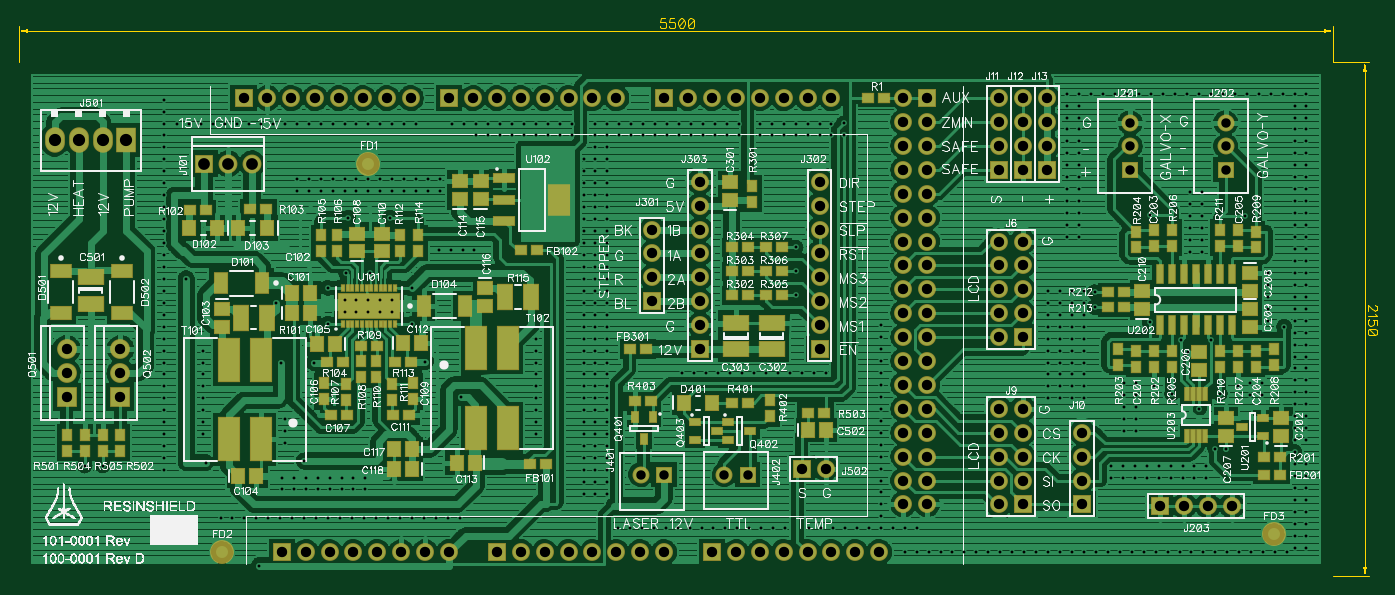
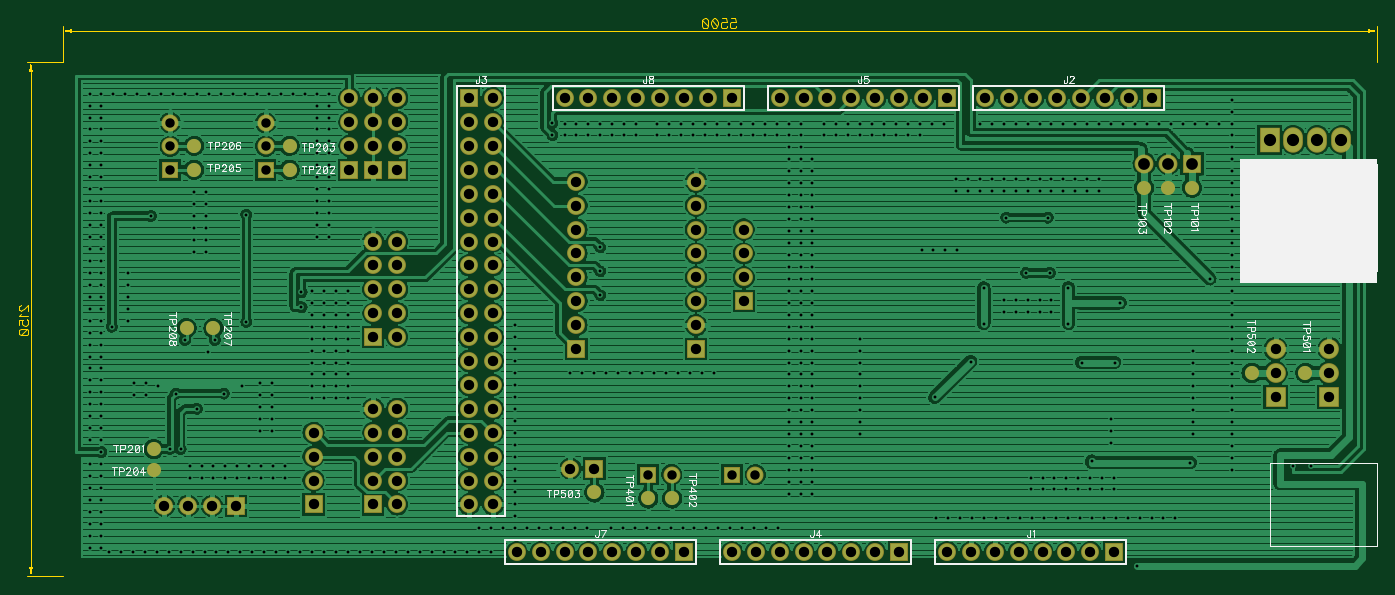
Circuit board: 10 layer files. Board 144.4 x 59.3 mm.
- bottom_copper: Bottom.gbr (108600 bytes)
- bottom_mask: BottomMask.gbr (2761 bytes)
- paste: BottomPaste.gbr (342 bytes)
- bottom_silk: BottomSilk.gbr (15504 bytes)
- drill: Through.drl (13778 bytes)
- top_copper: Top.gbr (129673 bytes)
- outline: TopDimension.gbr (2430 bytes)
- top_mask: TopMask.gbr (6346 bytes)
- paste: TopPaste.gbr (3809 bytes)
- top_silk: TopSilk.gbr (198128 bytes)

=== bottom_copper: Bottom.gbr (108600 bytes, source omitted) ===
=== bottom_mask: BottomMask.gbr ===
G04 DipTrace 2.4.0.2*
%INBottomMask.gbr*%
%MOIN*%
%ADD37R,0.0709X0.0709*%
%ADD38C,0.0709*%
%ADD46R,0.0748X0.0748*%
%ADD47C,0.0748*%
%ADD48C,0.0591*%
%ADD79C,0.0828*%
%ADD80R,0.0828X0.0828*%
%ADD85O,0.0828X0.1064*%
%ADD87R,0.0828X0.1064*%
%ADD91C,0.0789*%
%ADD92R,0.0789X0.0789*%
%FSLAX44Y44*%
G04*
G70*
G90*
G75*
G01*
%LNBotMask*%
%LPD*%
D46*
X11000Y1000D3*
D47*
X12000D3*
X13000D3*
X14000D3*
X15000D3*
X16000D3*
X17000D3*
X18000D3*
D46*
X9400Y20000D3*
D47*
X10400D3*
X11400D3*
X12400D3*
X13400D3*
X14400D3*
X15400D3*
X16400D3*
D46*
X38000D3*
D47*
X37000D3*
X38000Y19000D3*
X37000D3*
X38000Y18000D3*
X37000D3*
X38000Y17000D3*
X37000D3*
X38000Y16000D3*
X37000D3*
X38000Y15000D3*
X37000D3*
X38000Y14000D3*
X37000D3*
X38000Y13000D3*
X37000D3*
X38000Y12000D3*
X37000D3*
X38000Y11000D3*
X37000D3*
X38000Y10000D3*
X37000D3*
X38000Y9000D3*
X37000D3*
X38000Y8000D3*
X37000D3*
X38000Y7000D3*
X37000D3*
X38000Y6000D3*
X37000D3*
X38000Y5000D3*
X37000D3*
X38000Y4000D3*
X37000D3*
X38000Y3000D3*
X37000D3*
D46*
X20000Y1000D3*
D47*
X21000D3*
X22000D3*
X23000D3*
X24000D3*
X25000D3*
X26000D3*
X27000D3*
D46*
X18000Y20000D3*
D47*
X19000D3*
X20000D3*
X21000D3*
X22000D3*
X23000D3*
X24000D3*
X25000D3*
D46*
X42000Y10000D3*
D47*
X41000D3*
X42000Y11000D3*
X41000D3*
X42000Y12000D3*
X41000D3*
X42000Y13000D3*
X41000D3*
X42000Y14000D3*
X41000D3*
D46*
X29000Y1000D3*
D47*
X30000D3*
X31000D3*
X32000D3*
X33000D3*
X34000D3*
X35000D3*
X36000D3*
D46*
X27000Y20000D3*
D47*
X28000D3*
X29000D3*
X30000D3*
X31000D3*
X32000D3*
X33000D3*
X34000D3*
D46*
X42000Y3000D3*
D47*
X41000D3*
X42000Y4000D3*
X41000D3*
X42000Y5000D3*
X41000D3*
X42000Y6000D3*
X41000D3*
X42000Y7000D3*
X41000D3*
D46*
X44500Y3000D3*
D47*
Y4000D3*
Y5000D3*
Y6000D3*
D46*
X41000Y17000D3*
D47*
Y18000D3*
Y19000D3*
Y20000D3*
D46*
X42000Y17000D3*
D47*
Y18000D3*
Y19000D3*
Y20000D3*
D46*
X43000Y17000D3*
D47*
Y18000D3*
Y19000D3*
Y20000D3*
D92*
X7750Y17250D3*
D91*
X8750D3*
X9750D3*
D37*
X46500Y17000D3*
D38*
Y17984D3*
Y18969D3*
D37*
X50500Y17000D3*
D38*
Y17984D3*
Y18969D3*
D46*
X47750Y2937D3*
D47*
X48750D3*
X49750D3*
X50750D3*
D46*
X26500Y11500D3*
D47*
Y12500D3*
Y13500D3*
Y14500D3*
D46*
X33500Y9500D3*
D47*
Y10500D3*
Y11500D3*
Y12500D3*
Y13500D3*
Y14500D3*
Y15500D3*
Y16500D3*
D46*
X28500Y9500D3*
D47*
Y10500D3*
Y11500D3*
Y12500D3*
Y13500D3*
Y14500D3*
Y15500D3*
Y16500D3*
D37*
X26995Y4243D3*
D38*
X26011D3*
D37*
X30500Y4250D3*
D38*
X29516D3*
D87*
X4500Y18250D3*
D85*
X3500D3*
X2500D3*
X1500D3*
D46*
X32750Y4500D3*
D47*
X33750D3*
D80*
X2000Y7500D3*
D79*
Y8500D3*
Y9500D3*
D80*
X4250Y7500D3*
D79*
Y8500D3*
Y9500D3*
D48*
X7750Y16250D3*
X8750D3*
X9750D3*
X51187Y5312D3*
X45500Y17000D3*
Y18000D3*
X51187Y4437D3*
X49500Y17000D3*
Y18000D3*
X48687Y10375D3*
X49812D3*
X30500Y3250D3*
X29500D3*
X3000Y8500D3*
X5250D3*
X32750Y3500D3*
M02*

=== paste: BottomPaste.gbr ===
G04 DipTrace 2.4.0.2*
%INBottomPaste.gbr*%
%MOIN*%
%ADD48C,0.0591*%
%FSLAX44Y44*%
G04*
G70*
G90*
G75*
G01*
%LNBotPaste*%
%LPD*%
D48*
X7750Y16250D3*
X8750D3*
X9750D3*
X51187Y5312D3*
X45500Y17000D3*
Y18000D3*
X51187Y4437D3*
X49500Y17000D3*
Y18000D3*
X48687Y10375D3*
X49812D3*
X30500Y3250D3*
X29500D3*
X3000Y8500D3*
X5250D3*
X32750Y3500D3*
M02*

=== bottom_silk: BottomSilk.gbr (15504 bytes, source omitted) ===
=== drill: Through.drl (13778 bytes, source withheld) ===
=== top_copper: Top.gbr (129673 bytes, source omitted) ===
=== outline: TopDimension.gbr ===
G04 DipTrace 2.4.0.2*
%INTopDimension.gbr*%
%MOIN*%
%ADD13C,0.0014*%
%ADD116C,0.0062*%
%FSLAX44Y44*%
G04*
G70*
G90*
G75*
G01*
%LNTopDimension*%
%LPD*%
X0Y21500D2*
D13*
Y23009D1*
X55000Y21500D2*
Y23009D1*
X27500Y22812D2*
X394D1*
G36*
X0D2*
X394Y22891D1*
Y22734D1*
X0Y22812D1*
G37*
X27500D2*
D13*
X54606D1*
G36*
X55000D2*
X54606Y22734D1*
Y22891D1*
X55000Y22812D1*
G37*
Y21500D2*
D13*
X56509D1*
X55000Y0D2*
X56509D1*
X56312Y10750D2*
Y21106D1*
G36*
Y21500D2*
X56391Y21106D1*
X56234D1*
X56312Y21500D1*
G37*
Y10750D2*
D13*
Y394D1*
G36*
Y0D2*
X56234Y394D1*
X56391D1*
X56312Y0D1*
G37*
X27039Y23336D2*
D116*
X26848D1*
X26829Y23164D1*
X26848Y23183D1*
X26906Y23203D1*
X26963D1*
X27020Y23183D1*
X27059Y23145D1*
X27078Y23088D1*
Y23050D1*
X27059Y22992D1*
X27020Y22954D1*
X26963Y22935D1*
X26906D1*
X26848Y22954D1*
X26829Y22973D1*
X26810Y23011D1*
X27431Y23336D2*
X27240D1*
X27221Y23164D1*
X27240Y23183D1*
X27297Y23203D1*
X27354D1*
X27412Y23183D1*
X27450Y23145D1*
X27469Y23088D1*
Y23050D1*
X27450Y22992D1*
X27412Y22954D1*
X27354Y22935D1*
X27297D1*
X27240Y22954D1*
X27221Y22973D1*
X27201Y23011D1*
X27708Y23336D2*
X27650Y23317D1*
X27612Y23260D1*
X27593Y23164D1*
Y23107D1*
X27612Y23011D1*
X27650Y22954D1*
X27708Y22935D1*
X27746D1*
X27803Y22954D1*
X27841Y23011D1*
X27861Y23107D1*
Y23164D1*
X27841Y23260D1*
X27803Y23317D1*
X27746Y23336D1*
X27708D1*
X27841Y23260D2*
X27612Y23011D1*
X28099Y23336D2*
X28042Y23317D1*
X28003Y23260D1*
X27984Y23164D1*
Y23107D1*
X28003Y23011D1*
X28042Y22954D1*
X28099Y22935D1*
X28137D1*
X28195Y22954D1*
X28233Y23011D1*
X28252Y23107D1*
Y23164D1*
X28233Y23260D1*
X28195Y23317D1*
X28137Y23336D1*
X28099D1*
X28233Y23260D2*
X28003Y23011D1*
X56741Y11335D2*
X56760D1*
X56798Y11316D1*
X56817Y11297D1*
X56836Y11258D1*
Y11182D1*
X56817Y11144D1*
X56798Y11125D1*
X56760Y11105D1*
X56722D1*
X56683Y11125D1*
X56626Y11163D1*
X56435Y11354D1*
Y11086D1*
X56760Y10963D2*
X56779Y10924D1*
X56836Y10867D1*
X56435D1*
X56836Y10514D2*
Y10705D1*
X56664Y10724D1*
X56683Y10705D1*
X56703Y10647D1*
Y10590D1*
X56683Y10533D1*
X56645Y10494D1*
X56588Y10475D1*
X56550D1*
X56492Y10494D1*
X56454Y10533D1*
X56435Y10590D1*
Y10647D1*
X56454Y10705D1*
X56473Y10724D1*
X56511Y10743D1*
X56836Y10237D2*
X56817Y10294D1*
X56760Y10333D1*
X56664Y10352D1*
X56607D1*
X56511Y10333D1*
X56454Y10294D1*
X56435Y10237D1*
Y10199D1*
X56454Y10141D1*
X56511Y10103D1*
X56607Y10084D1*
X56664D1*
X56760Y10103D1*
X56817Y10141D1*
X56836Y10199D1*
Y10237D1*
X56760Y10103D2*
X56511Y10333D1*
M02*

=== top_mask: TopMask.gbr (6346 bytes, source omitted) ===
=== paste: TopPaste.gbr ===
G04 DipTrace 2.4.0.2*
%INTopPaste.gbr*%
%MOIN*%
%ADD65R,0.055X0.0983*%
%ADD67R,0.2451X0.0959*%
%ADD69R,0.0018X0.0196*%
%ADD71R,0.0077X0.0471*%
%ADD73R,0.0156X0.0707*%
%ADD75R,0.0766X0.12*%
%ADD77R,0.0766X0.0294*%
%ADD82R,0.0333X0.0176*%
%ADD84R,0.0176X0.0333*%
%ADD97R,0.0747X0.0471*%
%ADD99R,0.0471X0.055*%
%ADD101R,0.0471X0.0747*%
%ADD103R,0.0983X0.055*%
%ADD105R,0.0432X0.0511*%
%ADD107R,0.0766X0.1692*%
%ADD109R,0.0511X0.0432*%
%ADD111R,0.0353X0.0314*%
%ADD113R,0.0314X0.0353*%
%FSLAX44Y44*%
G04*
G70*
G90*
G75*
G01*
%LNTopPaste*%
%LPD*%
D113*
X12751Y8063D3*
Y7394D3*
D111*
X13711Y6729D3*
X13042D3*
D109*
X15197Y13583D3*
Y14331D3*
D107*
X10126Y9063D3*
X8776D3*
Y5717D3*
X10126D3*
X19127Y6188D3*
X20477D3*
Y9535D3*
X19127D3*
D105*
X16457Y5315D3*
X15709D3*
X16457Y4488D3*
X15709D3*
D109*
X18440Y15778D3*
Y16526D3*
X19316Y15779D3*
Y16528D3*
D113*
X46750Y8750D3*
Y9419D3*
D109*
X52812Y5875D3*
Y6623D3*
D113*
X47500Y14500D3*
Y13831D3*
X51750Y8750D3*
Y9419D3*
X51000Y14500D3*
Y13831D3*
D109*
X49375Y8625D3*
Y9373D3*
X50500Y5875D3*
Y6623D3*
X51500Y12687D3*
Y11939D3*
Y11187D3*
Y10439D3*
X47000Y11187D3*
Y11936D3*
X29750Y15750D3*
Y16498D3*
D103*
X31500Y9500D3*
Y10602D3*
X30000Y9500D3*
Y10602D3*
X3000Y12500D3*
Y11398D3*
D105*
X33002Y6125D3*
X33750D3*
D101*
X16939Y11314D3*
X18672D3*
D99*
X7126Y14564D3*
X8307D3*
X9188D3*
X10370D3*
X29000Y7250D3*
X27819D3*
D97*
X1750Y12750D3*
Y11018D3*
X4312Y12750D3*
Y11018D3*
D111*
X22062Y4687D3*
X21393D3*
X52750Y4250D3*
X52081D3*
X25562Y9500D3*
X26232D3*
D84*
X26517Y6642D3*
X25769D3*
X26143Y5736D3*
D82*
X29691Y6438D3*
Y5690D3*
X30596Y6064D3*
X28304Y6451D3*
Y5703D3*
X29209Y6077D3*
D111*
X35544Y20024D3*
X36213D3*
D113*
X13689Y7376D3*
Y8045D3*
X15947Y13583D3*
Y14252D3*
D111*
X16417Y8976D3*
X15748D3*
X7813Y15314D3*
X7144D3*
X9689Y15377D3*
X10358D3*
X52081Y5000D3*
X52750D3*
D113*
X47500Y8750D3*
Y9419D3*
X46000Y9500D3*
Y8831D3*
X46750Y13750D3*
Y14419D3*
X48250Y8750D3*
Y9419D3*
Y14500D3*
Y13831D3*
X51000Y8750D3*
Y9419D3*
X52500Y9498D3*
Y8829D3*
X51750Y13750D3*
Y14419D3*
X50250Y8750D3*
Y9419D3*
Y14500D3*
Y13831D3*
D111*
X46250Y11875D3*
X45581D3*
X45562Y11250D3*
X46232D3*
D113*
X30665Y16335D3*
Y15665D3*
D111*
X30500Y11750D3*
X29831D3*
X30500Y12750D3*
X29831D3*
X30500Y13750D3*
X29831D3*
X31250Y11750D3*
X31919D3*
X31250Y12750D3*
X31919D3*
X31250Y13750D3*
X31919D3*
X30500Y7250D3*
X29831D3*
D113*
X31441Y7357D3*
Y6688D3*
D111*
X26440Y7313D3*
X25771D3*
D113*
X2000Y5250D3*
Y5919D3*
X4250Y5250D3*
Y5919D3*
D111*
X33000Y6812D3*
X33669D3*
D113*
X2750Y5250D3*
Y5919D3*
X3500Y5250D3*
Y5919D3*
D77*
X20315Y16654D3*
Y15748D3*
Y14843D3*
D75*
X22598Y15748D3*
D82*
X52062Y5875D3*
Y6623D3*
X51157Y6249D3*
D73*
X47750Y10500D3*
X48250D3*
X48750D3*
X49250D3*
X49750D3*
X50250D3*
X50750D3*
Y12626D3*
X50250D3*
X49750D3*
X49250D3*
X48750D3*
X48250D3*
X47750D3*
D71*
X48875Y5875D3*
X49131D3*
X49387D3*
X49643D3*
Y7607D3*
X49387D3*
X49131D3*
X48875D3*
D69*
X13564Y10564D3*
X13761D3*
X13958D3*
X14154D3*
X14351D3*
X14548D3*
X14745D3*
X14942D3*
X15139D3*
X15336D3*
X15532D3*
X15729D3*
Y12060D3*
X15532D3*
X15336D3*
X15139D3*
X14942D3*
X14745D3*
X14548D3*
X14351D3*
X14154D3*
X13958D3*
X13761D3*
X13564D3*
D67*
X14647Y11312D3*
D113*
X13322Y13583D3*
Y14252D3*
D109*
X14134Y13583D3*
Y14331D3*
D111*
X12874Y8976D3*
X13543D3*
D113*
X16502Y8063D3*
Y7394D3*
D111*
X15667Y6729D3*
X16336D3*
D113*
X15627Y7376D3*
Y8045D3*
D105*
X19065Y4750D3*
X18316D3*
X9188Y4188D3*
X9936D3*
D113*
X16697Y14270D3*
Y13601D3*
X12634Y14270D3*
Y13601D3*
D109*
X8500Y11187D3*
Y10439D3*
X19500Y12062D3*
Y11314D3*
D113*
X14939Y8313D3*
Y8983D3*
X14314Y8313D3*
Y8983D3*
D111*
Y9626D3*
X14983D3*
D101*
X10187Y12250D3*
X8455D3*
D105*
X11417Y11024D3*
X12165D3*
X11417Y11850D3*
X12165D3*
X13228Y9724D3*
X12480D3*
X16063Y9764D3*
X16811D3*
D65*
X10375Y10812D3*
X9273D3*
X21437Y11688D3*
X20335D3*
D111*
X21688Y13625D3*
X21018D3*
M02*

=== top_silk: TopSilk.gbr (198128 bytes, source omitted) ===
